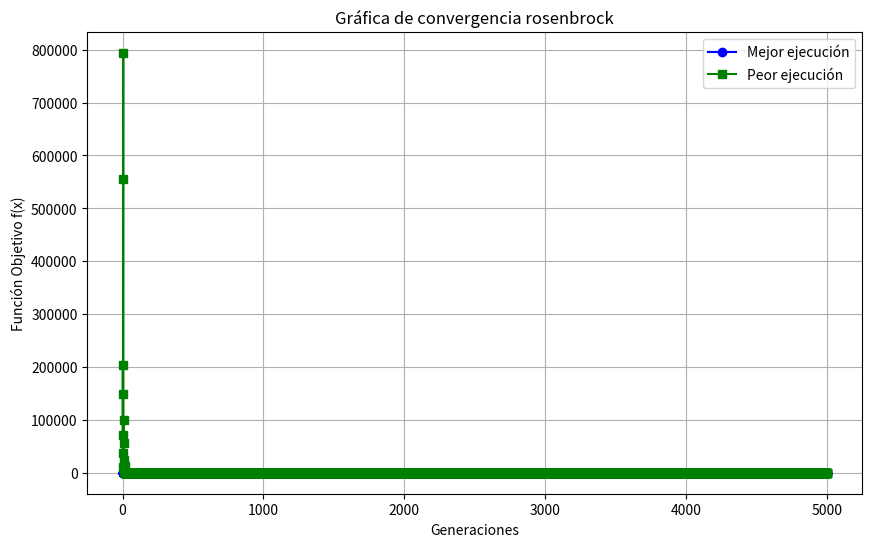

Reproduce this figure in Python.
# Particle swarm optimization

import numpy as np
from operator import mul
from functools import reduce
import matplotlib.pyplot as plt

# Funciones a optimizar
def rosenbrock(x):
    result = 0
    for i in range(len(x) - 1):
        result += 100 * ((x[i] ** 2) - x[i + 1]) ** 2 + (1 - x[i]) ** 2
    return result

def ackley(x):
    summation1 = sum(xi**2 for xi in x)
    summation2 = sum(np.cos(2 * np.pi * xi) for xi in x)
    exp1 = np.exp(-0.2 * np.sqrt((1 / len(x)) * summation1))
    exp2 = np.exp((1 / len(x)) * summation2)
    result = (- 20) * exp1 - exp2 + np.e + 20
    return result

def griewank(x):
    summation = sum(xi**2 for xi in x)
    producer = reduce(mul, np.cos(x / np.sqrt(np.arange(1, len(x) + 1))))
    result = (1 / 4000) * summation - producer + 1
    return result

def rastrigin(x):
    summation = sum(xi**2 - 10 * np.cos(2 * np.pi * xi) for xi in x)
    result = summation + 10 * len(x)
    return result


def pso(num_particles, dimension, objective_function, w, c1, c2, generations, L, U):
    # Asignamos a n_a la función np.array para no tener que escribir np.array continuamente
    nA = np.array
    # Inicializar la posición y la velocidad de las partículas
    particles = [nA([np.random.uniform(L, U) for _ in range(dimension)]) for _ in range(num_particles)]
    velocities = [nA([0 for _ in range(dimension)]) for _ in range(num_particles)]
    
    # Listas para almacenar el mejor y peor fitness en cada generación
    best_fitness_per_gen = []
    worst_fitness_per_gen = []

    # Establecemos el primer pbest y gbest
    pbest = particles
    gbest = min(pbest, key=objective_function)
    print(f"Posicion inicial de las partículas: {particles}")
    print(f"Mejor posición global inicial: {gbest} fitness: {objective_function(gbest)}")

    best_fitness_per_gen.append(objective_function(gbest))
    worst_fitness_per_gen.append(max([objective_function(p) for p in particles]))

    for _ in range(generations):
        for i in range(num_particles):
            r1, r2 = np.random.uniform(0, 1, 2)
            # Actualizamos la velocidad
            velocities[i] = w * velocities[i] + c1 * r1 * (pbest[i] - particles[i]) + c2 * r2 * (gbest - particles[i])
            # Actualizamos la posición
            particles[i] = particles[i] + velocities[i]
            # Actualizamos el pbest
            if objective_function(particles[i]) < objective_function(pbest[i]):
                pbest[i] = particles[i]

        # Actualizamos el gbest
        gbest = min(pbest, key=objective_function)

        # Registrar el mejor y peor fitness de la generación actual
        fitness_values = [objective_function(p) for p in particles]
        best_fitness_per_gen.append(objective_function(gbest))
        worst_fitness_per_gen.append(max(fitness_values))
    
    print(f"Particulas: {particles}")
    print(f"Mejor posición por partícula: {pbest}")
    print(f"Mejor posición global: {gbest}")
    print(f"Fitness de la mejor posicion: {objective_function(gbest)}") 
    print(f"Fitness promedio de las mejores posiciones por particula: {np.mean([objective_function(p) for p in pbest])}")

    # Generar la gráfica de convergencia
    plt.figure(figsize=(10, 6))
    plt.plot(best_fitness_per_gen, marker='o', linestyle='-', color='b', label='Mejor ejecución')
    plt.plot(worst_fitness_per_gen, marker='s', linestyle='-', color='g', label='Peor ejecución')
    plt.title(f'Gráfica de convergencia {objective_function.__name__}')
    plt.xlabel('Generaciones')
    plt.ylabel('Función Objetivo f(x)')
    plt.legend()
    plt.grid(True)
    plt.show()


# Parámetros
num_particles = 100
dimension = 10
#ω={0.25,0.5}
w = 0.5
# c1={0.0,1.0,2.0}
c1 = 2.0
# c2={0.0,1.0,2.0}
c2 = 2.0
generations = 5000
fun = rosenbrock

L, U = (-2.048, 2.048) if fun == rosenbrock else \
        (-32.768, 32.768) if fun == ackley else \
        (-600, 600) if fun == griewank else \
        (-5.12, 5.12) if fun == rastrigin else None

# Se establece la semilla para reproducibilidad
np.random.seed(0)

pso(num_particles, dimension, fun, w, c1, c2, generations, L, U)